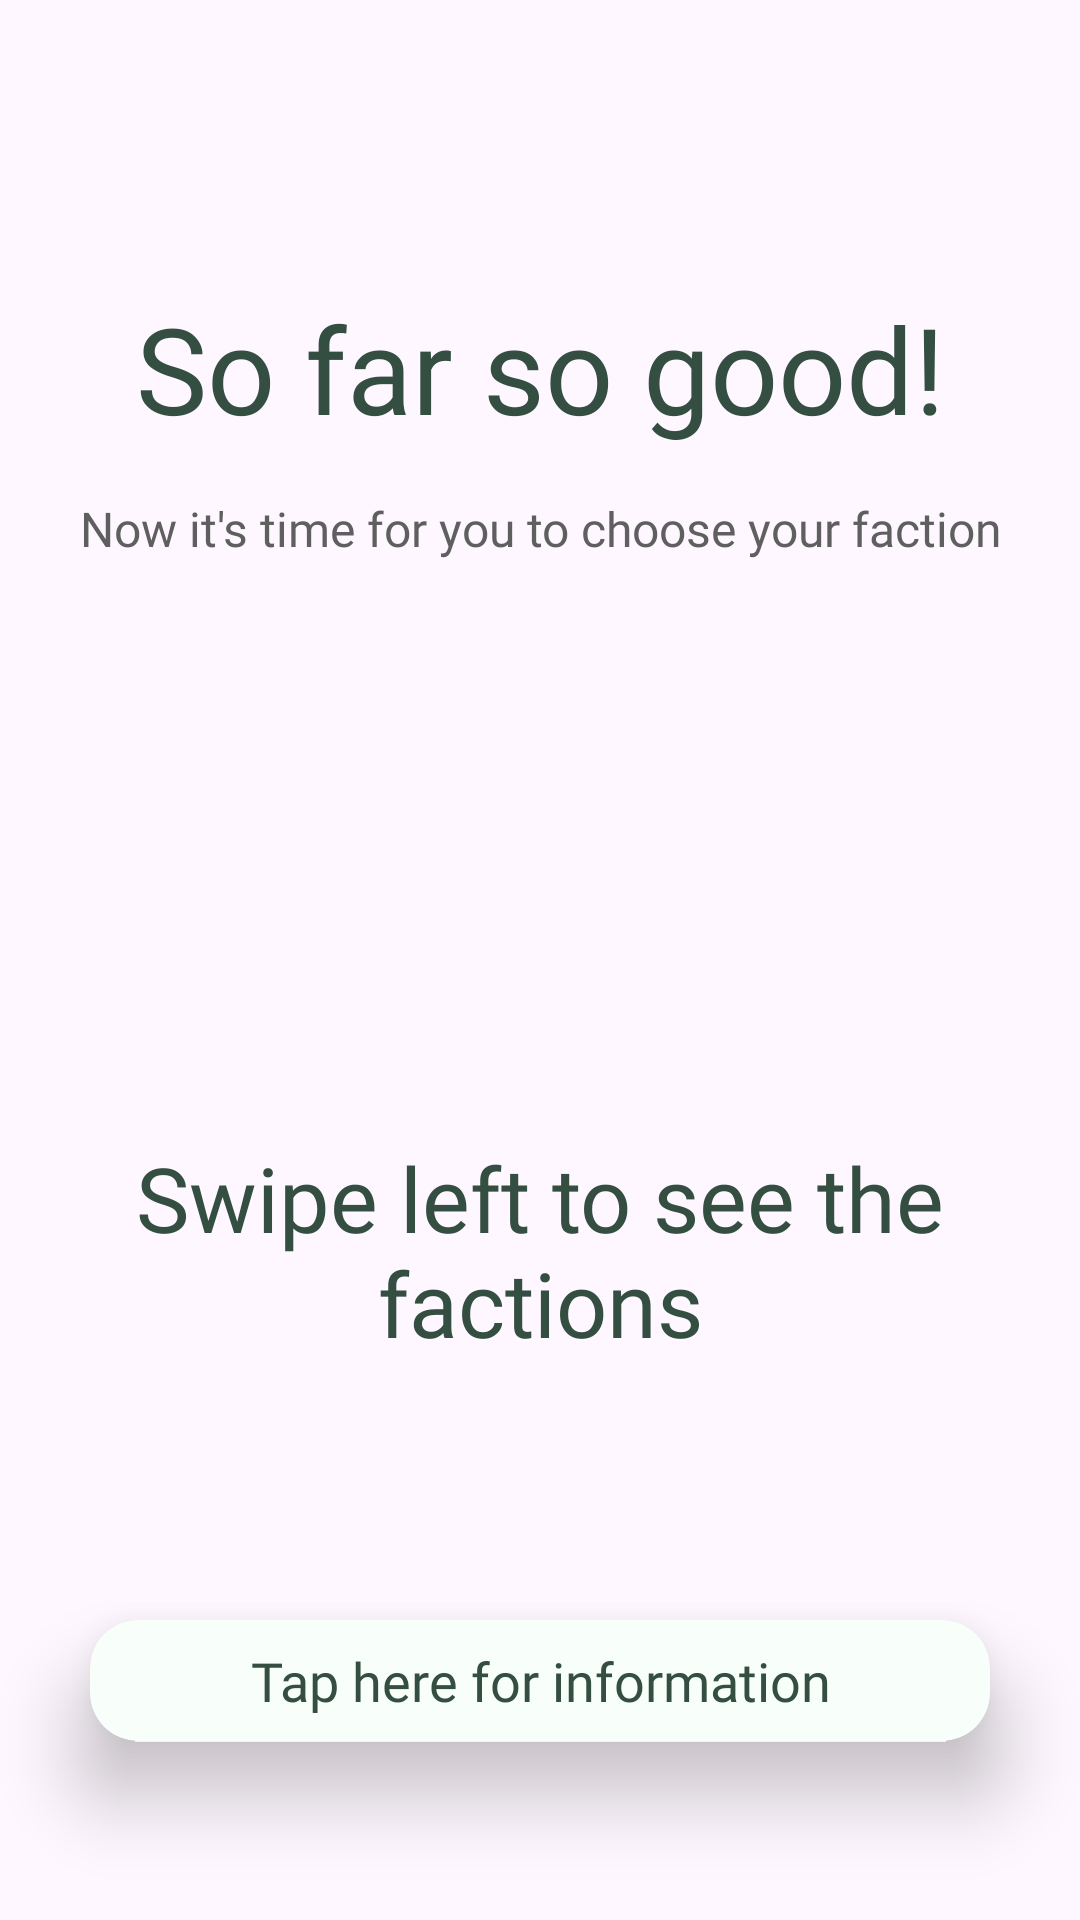

Layout XML and referenced resources for this Android screen:
<!-- AndroidManifest.xml: application theme Theme.SnipeAGame -->
<!-- res/layout/fragment_faction_item_one.xml -->
<?xml version="1.0" encoding="utf-8"?>
<androidx.constraintlayout.widget.ConstraintLayout xmlns:android="http://schemas.android.com/apk/res/android"
    xmlns:app="http://schemas.android.com/apk/res-auto"
    android:layout_width="match_parent"
    android:layout_height="match_parent">

    <ImageView
        android:id="@+id/factionItemOne_imageView"
        android:layout_width="@dimen/size_150"
        android:layout_height="@dimen/size_150"
        android:layout_marginTop="@dimen/size_16"
        android:contentDescription="@string/choose_faction"
        android:src="@drawable/duo"
        app:layout_constraintEnd_toEndOf="parent"
        app:layout_constraintStart_toStartOf="parent"
        app:layout_constraintTop_toBottomOf="@id/hint_textView" />

    <TextView
        android:id="@+id/factionItemOne_titleTextView"
        style="@style/LargeTitleText"
        android:layout_width="wrap_content"
        android:layout_height="wrap_content"
        android:text="@string/choose_faction"
        app:layout_constraintEnd_toEndOf="parent"
        app:layout_constraintStart_toStartOf="parent"
        app:layout_constraintTop_toBottomOf="@id/top_horizontalGuideline" />

    <TextView
        android:id="@+id/hint_textView"
        style="@style/HintText"
        android:layout_width="wrap_content"
        android:layout_height="wrap_content"
        android:layout_marginTop="@dimen/size_16"
        android:contentDescription="@string/choose_faction"
        android:text="@string/hint_text"
        app:layout_constraintEnd_toEndOf="parent"
        app:layout_constraintStart_toStartOf="parent"
        app:layout_constraintTop_toBottomOf="@id/factionItemOne_titleTextView" />

    <androidx.cardview.widget.CardView
        android:id="@+id/information_cardView"
        style="@style/CardAdditionalInfo"
        android:layout_width="0dp"
        android:layout_height="wrap_content"
        android:layout_marginVertical="@dimen/size_16"
        app:layout_constraintBottom_toBottomOf="parent"
        app:layout_constraintEnd_toEndOf="@id/end_verticalGuideline"
        app:layout_constraintStart_toStartOf="@id/start_verticalGuideline"
        app:layout_constraintTop_toBottomOf="@id/bottom_horizontalGuideline">

        <LinearLayout
            android:id="@+id/card_layout"
            android:layout_width="match_parent"
            android:layout_height="match_parent"
            android:orientation="vertical">

            <TextView
                android:id="@+id/cardTitle_textView"
                style="@style/SmallTitleText"
                android:layout_width="wrap_content"
                android:layout_height="wrap_content"
                android:layout_gravity="center"
                android:text="@string/extra_information" />

            <TextView
                android:id="@+id/information_textView"
                style="@style/HintText"
                android:layout_width="wrap_content"
                android:layout_height="wrap_content"
                android:layout_marginTop="@dimen/size_8"
                android:text="@string/factions_explained"
                android:visibility="gone" />
        </LinearLayout>
    </androidx.cardview.widget.CardView>

    <TextView
        style="@style/MediumTitleText"
        android:layout_width="0dp"
        android:layout_height="wrap_content"
        android:text="@string/swipe_to_begin"
        app:layout_constraintBottom_toTopOf="@id/bottom_horizontalGuideline"
        app:layout_constraintEnd_toEndOf="@id/end_verticalGuideline"
        app:layout_constraintStart_toStartOf="@id/start_verticalGuideline"
        app:layout_constraintTop_toBottomOf="@id/factionItemOne_imageView" />

    <androidx.constraintlayout.widget.Guideline
        android:id="@+id/top_horizontalGuideline"
        android:layout_width="wrap_content"
        android:layout_height="wrap_content"
        android:orientation="horizontal"
        app:layout_constraintGuide_percent="0.15" />

    <androidx.constraintlayout.widget.Guideline
        android:id="@+id/bottom_horizontalGuideline"
        android:layout_width="wrap_content"
        android:layout_height="wrap_content"
        android:orientation="horizontal"
        app:layout_constraintGuide_percent="0.75" />

    <androidx.constraintlayout.widget.Guideline
        android:id="@+id/start_verticalGuideline"
        android:layout_width="wrap_content"
        android:layout_height="wrap_content"
        android:orientation="vertical"
        app:layout_constraintGuide_begin="@dimen/size_30" />

    <androidx.constraintlayout.widget.Guideline
        android:id="@+id/end_verticalGuideline"
        android:layout_width="wrap_content"
        android:layout_height="wrap_content"
        android:orientation="vertical"
        app:layout_constraintGuide_end="@dimen/size_30" />

</androidx.constraintlayout.widget.ConstraintLayout>
<!-- resources referenced by this layout -->
<resources>
  <dimen name="size_150">150dp</dimen>
  <dimen name="size_16">16dp</dimen>
  <dimen name="size_30">30dp</dimen>
  <dimen name="size_8">8dp</dimen>
  <string name="choose_faction">So far so good!</string>
  <string name="extra_information">Tap here for information</string>
  <string name="factions_explained">Factions are premade groups meant to bring people together and add dynamism to the game by offering players unique perks.</string>
  <string name="hint_text">Now it\'s time for you to choose your faction</string>
  <string name="swipe_to_begin">Swipe left to see the factions</string>
  <style name="CardAdditionalInfo">
          <item name="cardCornerRadius">@dimen/size_16</item>
          <item name="cardElevation">@dimen/size_16</item>
          <item name="contentPadding">@dimen/size_8</item>
          <item name="cardBackgroundColor">@color/info_card_green</item>
      </style>
  <style name="HintText">
          <item name="android:textSize">@dimen/size_16_text</item>
          <item name="android:textColor">@color/grey</item>
          <item name="android:gravity">center</item>
          <item name="android:fontFamily">@font/roboto_regular</item>
      </style>
  <style name="LargeTitleText">
          <item name="android:textSize">@dimen/size_40_text</item>
          <item name="android:textColor">@color/stroke_dark_green</item>
          <item name="android:fontFamily">@font/great_adventure</item>
          <item name="android:gravity">center</item>
      </style>
  <style name="MediumTitleText">
          <item name="android:textSize">@dimen/size_30_text</item>
          <item name="android:textColor">@color/stroke_dark_green</item>
          <item name="android:fontFamily">@font/roboto_regular</item>
          <item name="android:gravity">center</item>
      </style>
  <style name="SmallTitleText">
          <item name="android:textSize">@dimen/size_18_text</item>
          <item name="android:textColor">@color/stroke_dark_green</item>
          <item name="android:fontFamily">@font/roboto_regular</item>
          <item name="android:gravity">center</item>
      </style>
  <style name="Theme.SnipeAGame" parent="Base.Theme.SnipeAGame" />
  <color name="info_card_green">#F8FFFA</color>
  <dimen name="size_16_text">16sp</dimen>
  <color name="grey">#5F5F5F</color>
  <dimen name="size_40_text">40sp</dimen>
  <color name="stroke_dark_green">#344e41</color>
  <dimen name="size_30_text">30sp</dimen>
  <dimen name="size_18_text">18sp</dimen>
  <style name="Base.Theme.SnipeAGame" parent="Theme.Material3.DayNight.NoActionBar">
          <item name="colorPrimary">@color/stroke_dark_green</item>
          <item name="colorSecondary">@color/theme_green</item>
      </style>
  <color name="theme_green">#606c38</color>
</resources>
